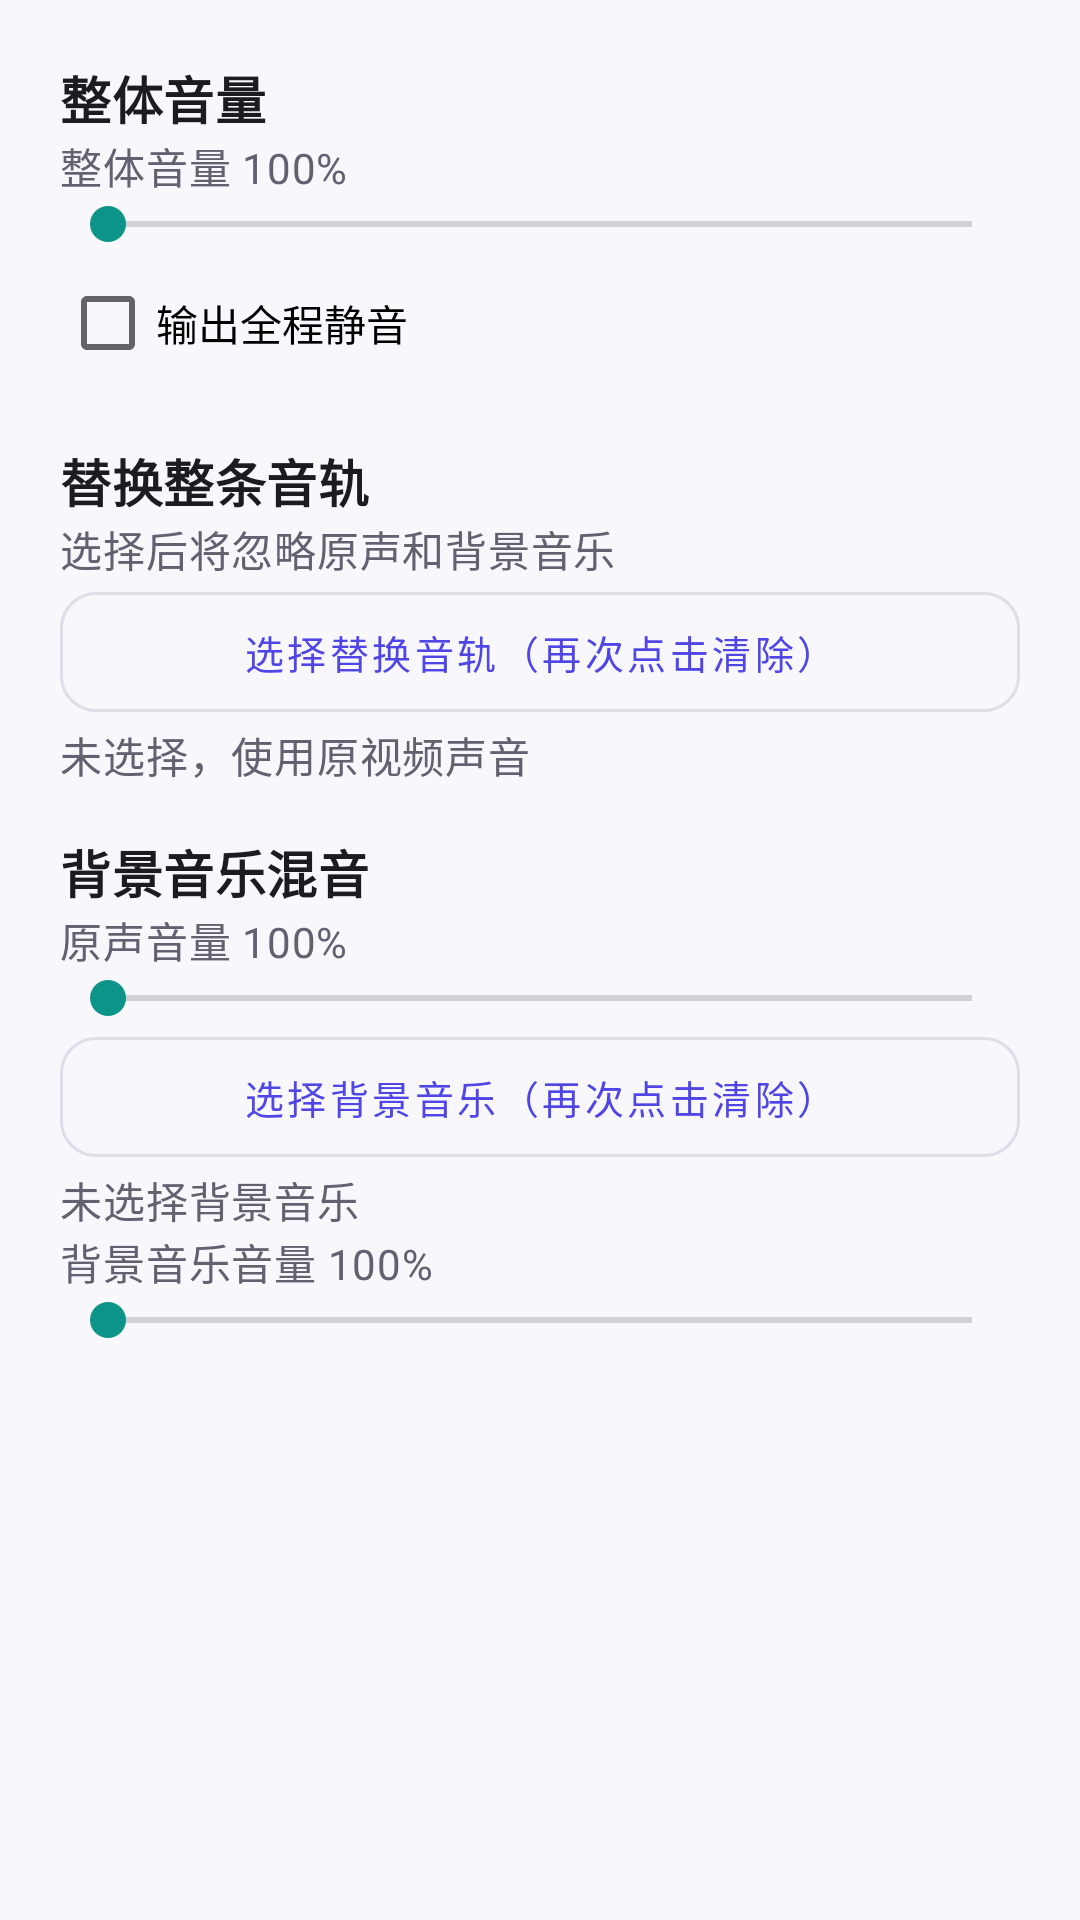

The Android layout XML behind this screen, and the referenced resources:
<!-- AndroidManifest.xml: application theme Theme.Vidstb -->
<!-- res/layout/dialog_audio_settings.xml -->
<?xml version="1.0" encoding="utf-8"?>
<ScrollView xmlns:android="http://schemas.android.com/apk/res/android"
    android:layout_width="match_parent"
    android:layout_height="wrap_content">
    <LinearLayout
        android:layout_width="match_parent"
        android:layout_height="wrap_content"
        android:orientation="vertical"
        android:padding="20dp">
        <TextView style="@style/Text.Vidstb.SectionTitle" android:layout_width="match_parent" android:layout_height="wrap_content" android:text="整体音量" />
        <TextView android:id="@+id/masterVolumeText" style="@style/Text.Vidstb.Caption" android:layout_width="match_parent" android:layout_height="wrap_content" android:text="整体音量 100%" />
        <SeekBar android:id="@+id/masterVolumeSeek" android:layout_width="match_parent" android:layout_height="wrap_content" android:max="200" />
        <CheckBox android:id="@+id/globalMuteCheck" android:layout_width="match_parent" android:layout_height="wrap_content" android:text="输出全程静音" />
        <TextView style="@style/Text.Vidstb.SectionTitle" android:layout_width="match_parent" android:layout_height="wrap_content" android:layout_marginTop="16dp" android:text="替换整条音轨" />
        <TextView style="@style/Text.Vidstb.Caption" android:layout_width="match_parent" android:layout_height="wrap_content" android:text="选择后将忽略原声和背景音乐" />
        <com.google.android.material.button.MaterialButton android:id="@+id/replacementAudioButton" style="@style/Widget.Vidstb.Button.Outlined" android:layout_width="match_parent" android:layout_height="wrap_content" android:text="选择替换音轨（再次点击清除）" />
        <TextView android:id="@+id/replacementAudioPathText" style="@style/Text.Vidstb.Caption" android:layout_width="match_parent" android:layout_height="wrap_content" android:ellipsize="middle" android:maxLines="1" android:text="未选择，使用原视频声音" />
        <TextView style="@style/Text.Vidstb.SectionTitle" android:layout_width="match_parent" android:layout_height="wrap_content" android:layout_marginTop="16dp" android:text="背景音乐混音" />
        <TextView android:id="@+id/originalVolumeText" style="@style/Text.Vidstb.Caption" android:layout_width="match_parent" android:layout_height="wrap_content" android:text="原声音量 100%" />
        <SeekBar android:id="@+id/originalVolumeSeek" android:layout_width="match_parent" android:layout_height="wrap_content" android:max="200" />
        <com.google.android.material.button.MaterialButton android:id="@+id/backgroundAudioButton" style="@style/Widget.Vidstb.Button.Outlined" android:layout_width="match_parent" android:layout_height="wrap_content" android:text="选择背景音乐（再次点击清除）" />
        <TextView android:id="@+id/backgroundAudioPathText" style="@style/Text.Vidstb.Caption" android:layout_width="match_parent" android:layout_height="wrap_content" android:ellipsize="middle" android:maxLines="1" android:text="未选择背景音乐" />
        <TextView android:id="@+id/backgroundVolumeText" style="@style/Text.Vidstb.Caption" android:layout_width="match_parent" android:layout_height="wrap_content" android:text="背景音乐音量 100%" />
        <SeekBar android:id="@+id/backgroundVolumeSeek" android:layout_width="match_parent" android:layout_height="wrap_content" android:max="200" />
    </LinearLayout>
</ScrollView>
<!-- resources referenced by this layout -->
<resources>
  <style name="Text.Vidstb.Caption" parent="TextAppearance.MaterialComponents.Body2">
          <item name="android:textColor">?attr/colorOnSurfaceVariant</item>
          <item name="android:lineSpacingExtra">2dp</item>
      </style>
  <style name="Text.Vidstb.SectionTitle" parent="TextAppearance.MaterialComponents.Subtitle1">
          <item name="android:textColor">?attr/colorOnSurface</item>
          <item name="android:textStyle">bold</item>
          <item name="android:textSize">17sp</item>
      </style>
  <style name="Widget.Vidstb.Button.Outlined" parent="Widget.MaterialComponents.Button.OutlinedButton">
          <item name="android:minHeight">@dimen/button_height</item>
          <item name="android:textSize">13sp</item>
          <item name="android:insetTop">4dp</item>
          <item name="android:insetBottom">4dp</item>
          <item name="cornerRadius">12dp</item>
          <item name="strokeColor">@color/app_outline</item>
      </style>
  <style name="Theme.Vidstb" parent="Theme.MaterialComponents.DayNight.NoActionBar">
          <item name="colorPrimary">@color/app_primary</item>
          <item name="colorPrimaryVariant">@color/app_primary_variant</item>
          <item name="colorOnPrimary">@color/app_on_primary</item>
          <item name="colorSecondary">@color/app_secondary</item>
          <item name="colorSecondaryVariant">@color/app_secondary</item>
          <item name="colorOnSecondary">@color/black</item>
          <item name="colorSurface">@color/app_surface</item>
          <item name="colorOnSurface">@color/app_on_surface</item>
          <item name="colorOnSurfaceVariant">@color/app_on_surface_variant</item>
          <item name="android:colorBackground">@color/app_background</item>
          <item name="android:windowBackground">@color/app_background</item>
          <item name="android:statusBarColor">@color/app_background</item>
          <item name="android:navigationBarColor">@color/app_background</item>
          <item name="android:windowLightStatusBar">true</item>
      </style>
  <dimen name="button_height">48dp</dimen>
  <color name="app_outline">#DDDEE8</color>
  <color name="app_primary">#4F46E5</color>
  <color name="app_primary_variant">#3730A3</color>
  <color name="app_on_primary">#FFFFFFFF</color>
  <color name="app_secondary">#0D9488</color>
  <color name="black">#FF000000</color>
  <color name="app_surface">#FFFFFFFF</color>
  <color name="app_on_surface">#1B1B22</color>
  <color name="app_on_surface_variant">#616170</color>
  <color name="app_background">#F7F7FC</color>
</resources>
